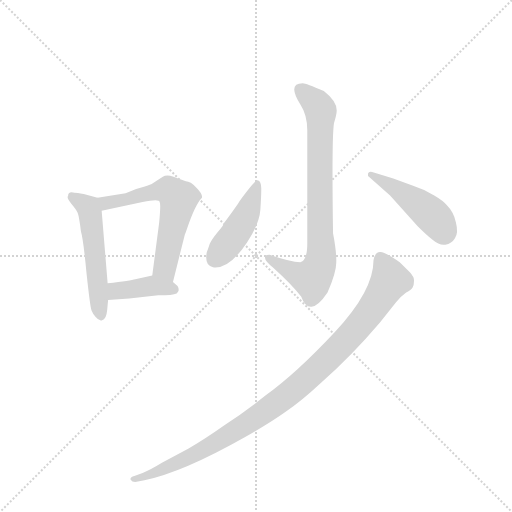
t = 0.00 s
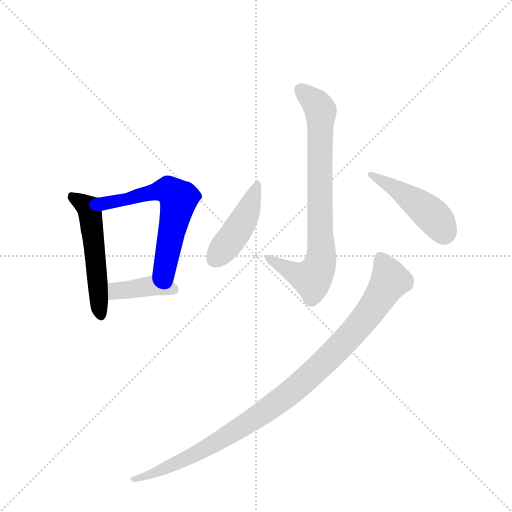
t = 1.05 s
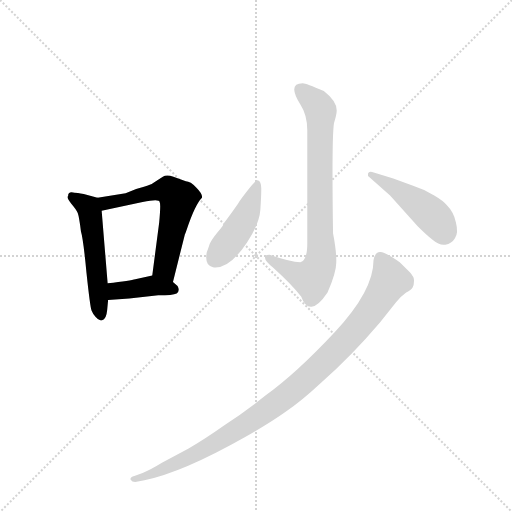
t = 2.09 s
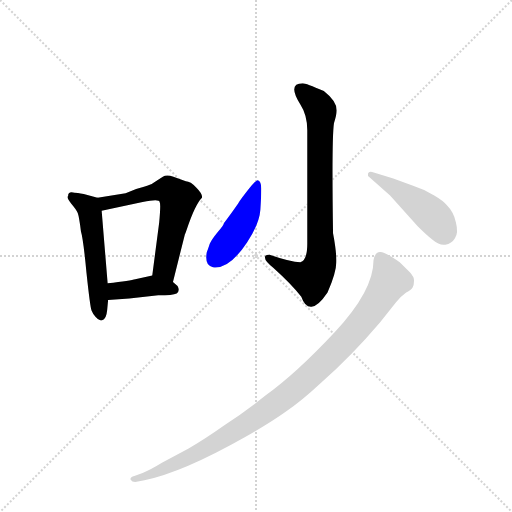
t = 3.14 s
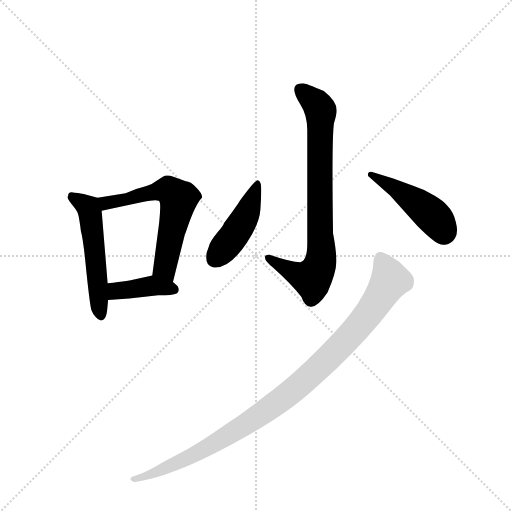
t = 4.18 s
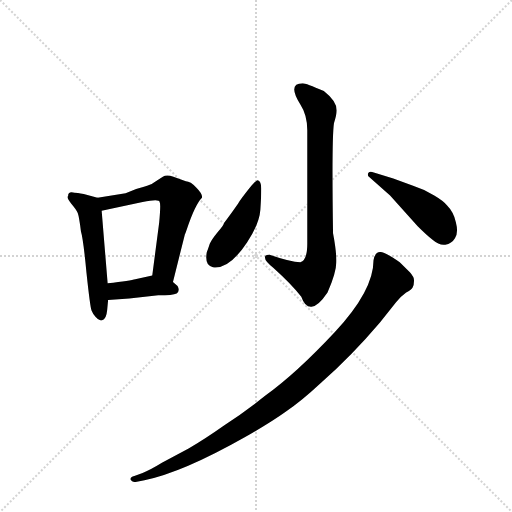
t = 5.23 s

The animated SVG that drew these frames (rendered in a browser with its animation timeline set to each time). Animation: 7 CSS @keyframes rules; one cycle of 5.23 s.

<svg version="1.1" viewBox="0 0 1024 1024" xmlns="http://www.w3.org/2000/svg">
  <g stroke="lightgray" stroke-dasharray="1,1" stroke-width="1" transform="scale(4, 4)">
    <line x1="0" y1="0" x2="256" y2="256"></line>
    <line x1="256" y1="0" x2="0" y2="256"></line>
    <line x1="128" y1="0" x2="128" y2="256"></line>
    <line x1="0" y1="128" x2="256" y2="128"></line>
  </g>
  <g transform="scale(0.92, -0.92) translate(60, -900)">
    <style type="text/css">
      
        @keyframes keyframes0 {
          from {
            stroke: blue;
            stroke-dashoffset: 533;
            stroke-width: 128;
          }
          63% {
            animation-timing-function: step-end;
            stroke: blue;
            stroke-dashoffset: 0;
            stroke-width: 128;
          }
          to {
            stroke: black;
            stroke-width: 1024;
          }
        }
        #make-me-a-hanzi-animation-0 {
          animation: keyframes0 0.6837565104166666s both;
          animation-delay: 0s;
          animation-timing-function: linear;
        }
      
        @keyframes keyframes1 {
          from {
            stroke: blue;
            stroke-dashoffset: 611;
            stroke-width: 128;
          }
          67% {
            animation-timing-function: step-end;
            stroke: blue;
            stroke-dashoffset: 0;
            stroke-width: 128;
          }
          to {
            stroke: black;
            stroke-width: 1024;
          }
        }
        #make-me-a-hanzi-animation-1 {
          animation: keyframes1 0.7472330729166666s both;
          animation-delay: 0.6837565104166666s;
          animation-timing-function: linear;
        }
      
        @keyframes keyframes2 {
          from {
            stroke: blue;
            stroke-dashoffset: 400;
            stroke-width: 128;
          }
          57% {
            animation-timing-function: step-end;
            stroke: blue;
            stroke-dashoffset: 0;
            stroke-width: 128;
          }
          to {
            stroke: black;
            stroke-width: 1024;
          }
        }
        #make-me-a-hanzi-animation-2 {
          animation: keyframes2 0.5755208333333334s both;
          animation-delay: 1.4309895833333333s;
          animation-timing-function: linear;
        }
      
        @keyframes keyframes3 {
          from {
            stroke: blue;
            stroke-dashoffset: 791;
            stroke-width: 128;
          }
          72% {
            animation-timing-function: step-end;
            stroke: blue;
            stroke-dashoffset: 0;
            stroke-width: 128;
          }
          to {
            stroke: black;
            stroke-width: 1024;
          }
        }
        #make-me-a-hanzi-animation-3 {
          animation: keyframes3 0.8937174479166666s both;
          animation-delay: 2.0065104166666665s;
          animation-timing-function: linear;
        }
      
        @keyframes keyframes4 {
          from {
            stroke: blue;
            stroke-dashoffset: 450;
            stroke-width: 128;
          }
          59% {
            animation-timing-function: step-end;
            stroke: blue;
            stroke-dashoffset: 0;
            stroke-width: 128;
          }
          to {
            stroke: black;
            stroke-width: 1024;
          }
        }
        #make-me-a-hanzi-animation-4 {
          animation: keyframes4 0.6162109375s both;
          animation-delay: 2.900227864583333s;
          animation-timing-function: linear;
        }
      
        @keyframes keyframes5 {
          from {
            stroke: blue;
            stroke-dashoffset: 462;
            stroke-width: 128;
          }
          60% {
            animation-timing-function: step-end;
            stroke: blue;
            stroke-dashoffset: 0;
            stroke-width: 128;
          }
          to {
            stroke: black;
            stroke-width: 1024;
          }
        }
        #make-me-a-hanzi-animation-5 {
          animation: keyframes5 0.6259765625s both;
          animation-delay: 3.516438802083333s;
          animation-timing-function: linear;
        }
      
        @keyframes keyframes6 {
          from {
            stroke: blue;
            stroke-dashoffset: 1027;
            stroke-width: 128;
          }
          77% {
            animation-timing-function: step-end;
            stroke: blue;
            stroke-dashoffset: 0;
            stroke-width: 128;
          }
          to {
            stroke: black;
            stroke-width: 1024;
          }
        }
        #make-me-a-hanzi-animation-6 {
          animation: keyframes6 1.0857747395833333s both;
          animation-delay: 4.142415364583333s;
          animation-timing-function: linear;
        }
      
    </style>
    
      <path d="M 152 470 L 122 478 Q 107 481 102 481 Q 88 485 88 474 Q 84 471 95 457 Q 106 444 109 437 Q 112 429 116 397 Q 121 381 128 307 Q 136 232 139 225 Q 142 217 148 211 Q 154 204 158 204 Q 160 202 162 204 Q 171 205 173 226 L 175 248 L 174 284 L 161 442 C 159 468 159 468 152 470 Z" fill="lightgray"></path>
    
      <path d="M 316 287 L 342 391 Q 343 392 346 401 Q 364 455 379 470 Q 381 478 367 492 Q 354 506 344 506 L 317 516 Q 302 521 294 516 L 273 502 Q 268 498 253 494 L 236 489 L 213 480 L 152 470 C 122 465 132 436 161 442 L 250 461 Q 287 468 287 461 Q 290 458 286 416 L 271 301 C 267 271 309 258 316 287 Z" fill="lightgray"></path>
    
      <path d="M 175 248 L 221 251 L 284 258 Q 316 258 324 262 Q 332 268 326 278 L 316 287 C 295 306 295 306 271 301 L 234 293 Q 225 290 174 284 C 144 280 145 246 175 248 Z" fill="lightgray"></path>
    
      <path d="M 598 719 Q 564 719 593 673 Q 608 650 608 617 L 608 370 Q 608 334 593 330 Q 572 330 526 346 Q 516 346 516 341 Q 515 333 534 318 Q 574 282 595 255 Q 603 232 617 233 Q 632 234 652 264 Q 671 308 671 329 Q 672 351 664 393 Q 661 599 666 632 Q 672 652 672 660 Q 672 680 644 702 Q 605 719 598 719 Z" fill="lightgray"></path>
    
      <path d="M 500 508 Q 495 509 461 463 Q 456 454 427 415 Q 427 411 413 395 Q 400 379 396 370 L 392 358 Q 389 351 389 349 Q 385 322 403 319 Q 438 314 477 373 Q 504 414 506 444 Q 508 473 508 490 Q 508 506 500 508 Z" fill="lightgray"></path>
    
      <path d="M 742 516 L 788 475 L 848 408 Q 867 389 881 378 Q 895 366 908 368 Q 922 370 929 382 Q 937 394 931 417 Q 926 439 912 453 Q 906 462 884 475 Q 863 488 838 496 L 795 512 L 749 526 Q 742 528 740 523 Q 739 517 742 516 Z" fill="lightgray"></path>
    
      <path d="M 234 -148 L 254 -144 Q 337 -127 473 -50 Q 529 -18 561 5 Q 594 27 638 68 Q 704 126 766 199 L 801 243 Q 813 257 823 264 Q 834 270 837 275 Q 840 280 840 289 Q 841 297 831 308 L 809 330 Q 774 354 766 352 Q 755 352 752 334 Q 752 268 668 178 Q 584 88 517 40 Q 473 5 427 -25 Q 386 -54 350 -75 L 292 -106 Q 266 -122 250 -128 L 232 -135 Q 222 -138 224 -143 Q 227 -148 234 -148 Z" fill="lightgray"></path>
    
    
      <clipPath id="make-me-a-hanzi-clip-0">
        <path d="M 152 470 L 122 478 Q 107 481 102 481 Q 88 485 88 474 Q 84 471 95 457 Q 106 444 109 437 Q 112 429 116 397 Q 121 381 128 307 Q 136 232 139 225 Q 142 217 148 211 Q 154 204 158 204 Q 160 202 162 204 Q 171 205 173 226 L 175 248 L 174 284 L 161 442 C 159 468 159 468 152 470 Z"></path>
      </clipPath>
      <path clip-path="url(#make-me-a-hanzi-clip-0)" d="M 98 471 L 132 449 L 137 432 L 160 214" fill="none" id="make-me-a-hanzi-animation-0" stroke-dasharray="405 810" stroke-linecap="round"></path>
    
      <clipPath id="make-me-a-hanzi-clip-1">
        <path d="M 316 287 L 342 391 Q 343 392 346 401 Q 364 455 379 470 Q 381 478 367 492 Q 354 506 344 506 L 317 516 Q 302 521 294 516 L 273 502 Q 268 498 253 494 L 236 489 L 213 480 L 152 470 C 122 465 132 436 161 442 L 250 461 Q 287 468 287 461 Q 290 458 286 416 L 271 301 C 267 271 309 258 316 287 Z"></path>
      </clipPath>
      <path clip-path="url(#make-me-a-hanzi-clip-1)" d="M 161 465 L 180 460 L 291 486 L 306 486 L 324 473 L 328 462 L 298 319 L 311 296" fill="none" id="make-me-a-hanzi-animation-1" stroke-dasharray="483 966" stroke-linecap="round"></path>
    
      <clipPath id="make-me-a-hanzi-clip-2">
        <path d="M 175 248 L 221 251 L 284 258 Q 316 258 324 262 Q 332 268 326 278 L 316 287 C 295 306 295 306 271 301 L 234 293 Q 225 290 174 284 C 144 280 145 246 175 248 Z"></path>
      </clipPath>
      <path clip-path="url(#make-me-a-hanzi-clip-2)" d="M 182 254 L 191 266 L 269 279 L 318 271" fill="none" id="make-me-a-hanzi-animation-2" stroke-dasharray="272 544" stroke-linecap="round"></path>
    
      <clipPath id="make-me-a-hanzi-clip-3">
        <path d="M 598 719 Q 564 719 593 673 Q 608 650 608 617 L 608 370 Q 608 334 593 330 Q 572 330 526 346 Q 516 346 516 341 Q 515 333 534 318 Q 574 282 595 255 Q 603 232 617 233 Q 632 234 652 264 Q 671 308 671 329 Q 672 351 664 393 Q 661 599 666 632 Q 672 652 672 660 Q 672 680 644 702 Q 605 719 598 719 Z"></path>
      </clipPath>
      <path clip-path="url(#make-me-a-hanzi-clip-3)" d="M 594 705 L 624 679 L 637 659 L 636 327 L 631 312 L 613 295 L 581 306 L 524 338" fill="none" id="make-me-a-hanzi-animation-3" stroke-dasharray="663 1326" stroke-linecap="round"></path>
    
      <clipPath id="make-me-a-hanzi-clip-4">
        <path d="M 500 508 Q 495 509 461 463 Q 456 454 427 415 Q 427 411 413 395 Q 400 379 396 370 L 392 358 Q 389 351 389 349 Q 385 322 403 319 Q 438 314 477 373 Q 504 414 506 444 Q 508 473 508 490 Q 508 506 500 508 Z"></path>
      </clipPath>
      <path clip-path="url(#make-me-a-hanzi-clip-4)" d="M 500 502 L 463 411 L 405 335" fill="none" id="make-me-a-hanzi-animation-4" stroke-dasharray="322 644" stroke-linecap="round"></path>
    
      <clipPath id="make-me-a-hanzi-clip-5">
        <path d="M 742 516 L 788 475 L 848 408 Q 867 389 881 378 Q 895 366 908 368 Q 922 370 929 382 Q 937 394 931 417 Q 926 439 912 453 Q 906 462 884 475 Q 863 488 838 496 L 795 512 L 749 526 Q 742 528 740 523 Q 739 517 742 516 Z"></path>
      </clipPath>
      <path clip-path="url(#make-me-a-hanzi-clip-5)" d="M 746 521 L 853 454 L 887 424 L 905 395" fill="none" id="make-me-a-hanzi-animation-5" stroke-dasharray="334 668" stroke-linecap="round"></path>
    
      <clipPath id="make-me-a-hanzi-clip-6">
        <path d="M 234 -148 L 254 -144 Q 337 -127 473 -50 Q 529 -18 561 5 Q 594 27 638 68 Q 704 126 766 199 L 801 243 Q 813 257 823 264 Q 834 270 837 275 Q 840 280 840 289 Q 841 297 831 308 L 809 330 Q 774 354 766 352 Q 755 352 752 334 Q 752 268 668 178 Q 584 88 517 40 Q 473 5 427 -25 Q 386 -54 350 -75 L 292 -106 Q 266 -122 250 -128 L 232 -135 Q 222 -138 224 -143 Q 227 -148 234 -148 Z"></path>
      </clipPath>
      <path clip-path="url(#make-me-a-hanzi-clip-6)" d="M 767 338 L 788 290 L 762 247 L 688 155 L 590 62 L 510 1 L 388 -75 L 280 -127 L 231 -142" fill="none" id="make-me-a-hanzi-animation-6" stroke-dasharray="899 1798" stroke-linecap="round"></path>
    
  </g>
</svg>
